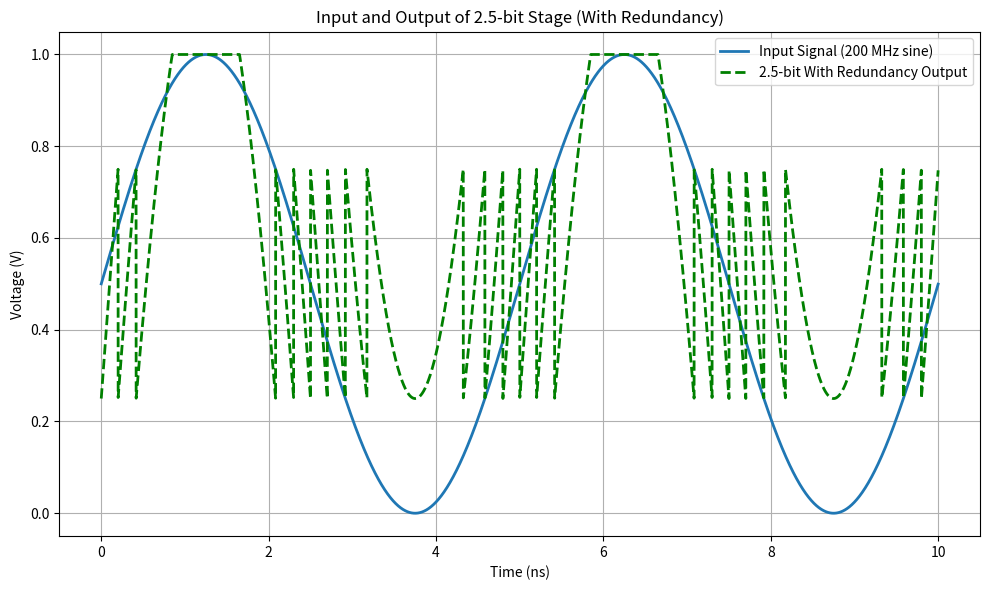

Python code for this plot:
import numpy as np
import matplotlib.pyplot as plt


def stage_2p5bit_with_redundancy(x, vref=1.0):
    """
    采用冗余设计的 2.5-bit 流水线级量化函数
    :param x: 输入信号（在进入量化前已经加入偏移）
    :param vref: 参考电压，默认1.0V
    :return: 量化后的信号
    """
    q = vref / 8
    thresholds = np.array([0.0, 0.1875, 0.3125, 0.4375, 0.5625, 0.6875, 0.8125, 1.0])
    d = np.digitize(x, thresholds) - 1
    d = np.clip(d, 0, 6)
    return 4 * (x - d * q)


def generate_input_signal(fs, f_in, N):
    """
    生成输入信号
    输入信号为全幅约 0.9V 的正弦波（中心 0.5V）
    :param fs: 采样率（Hz）
    :param f_in: 正弦波频率（Hz）
    :param N: 采样点数
    :return: 时间向量 t 和 输入信号 vin
    """
    t = np.arange(N) / fs
    vin = 0.5 + 0.5 * np.sin(2 * np.pi * f_in * t)
    return t, vin


def process_signal(vin, vref=1.0, offset=0.0625):
    """
    对输入信号先加入偏移，再调用冗余的 2.5-bit 量化函数，
    最后将输出裁剪到 [0,1]
    :param vin: 原始输入信号
    :param vref: 参考电压，默认1.0V
    :param offset: 量化前的输入偏移，默认0.0625
    :return: 处理后的输出信号 vout
    """
    quantized = stage_2p5bit_with_redundancy(vin + offset, vref)
    return np.clip(quantized, 0, 1)


def plot_signals(t, vin, vout):
    """
    绘制时域信号图
    将时间单位转换为纳秒进行展示
    :param t: 时间向量（单位：秒）
    :param vin: 输入信号
    :param vout: 处理后的输出信号
    """
    t_ns = t * 1e9  # 秒转换为纳秒
    plt.figure(figsize=(10, 6))
    plt.plot(t_ns, vin, label='Input Signal (200 MHz sine)', linewidth=2)
    plt.plot(t_ns, vout, label='2.5-bit With Redundancy Output', color='green', linestyle='--', linewidth=2)
    plt.xlabel('Time (ns)')
    plt.ylabel('Voltage (V)')
    plt.title('Input and Output of 2.5-bit Stage (With Redundancy)')
    plt.grid(True)
    plt.legend()
    plt.tight_layout()
    plt.show()


def main():
    # 参数设置
    fs = 1000e9  # 采样率（1 GHz —— 注意，原代码数值与注释可能不一致）
    f_in = 200e6  # 输入信号频率: 200 MHz
    N = 10000  # 采样点数（用于画图）

    # 生成信号
    t, vin = generate_input_signal(fs, f_in, N)

    # 加偏移、量化及裁剪处理
    vout = process_signal(vin, vref=1.0, offset=0.0625)

    # 绘制时域波形
    plot_signals(t, vin, vout)


if __name__ == '__main__':
    main()
